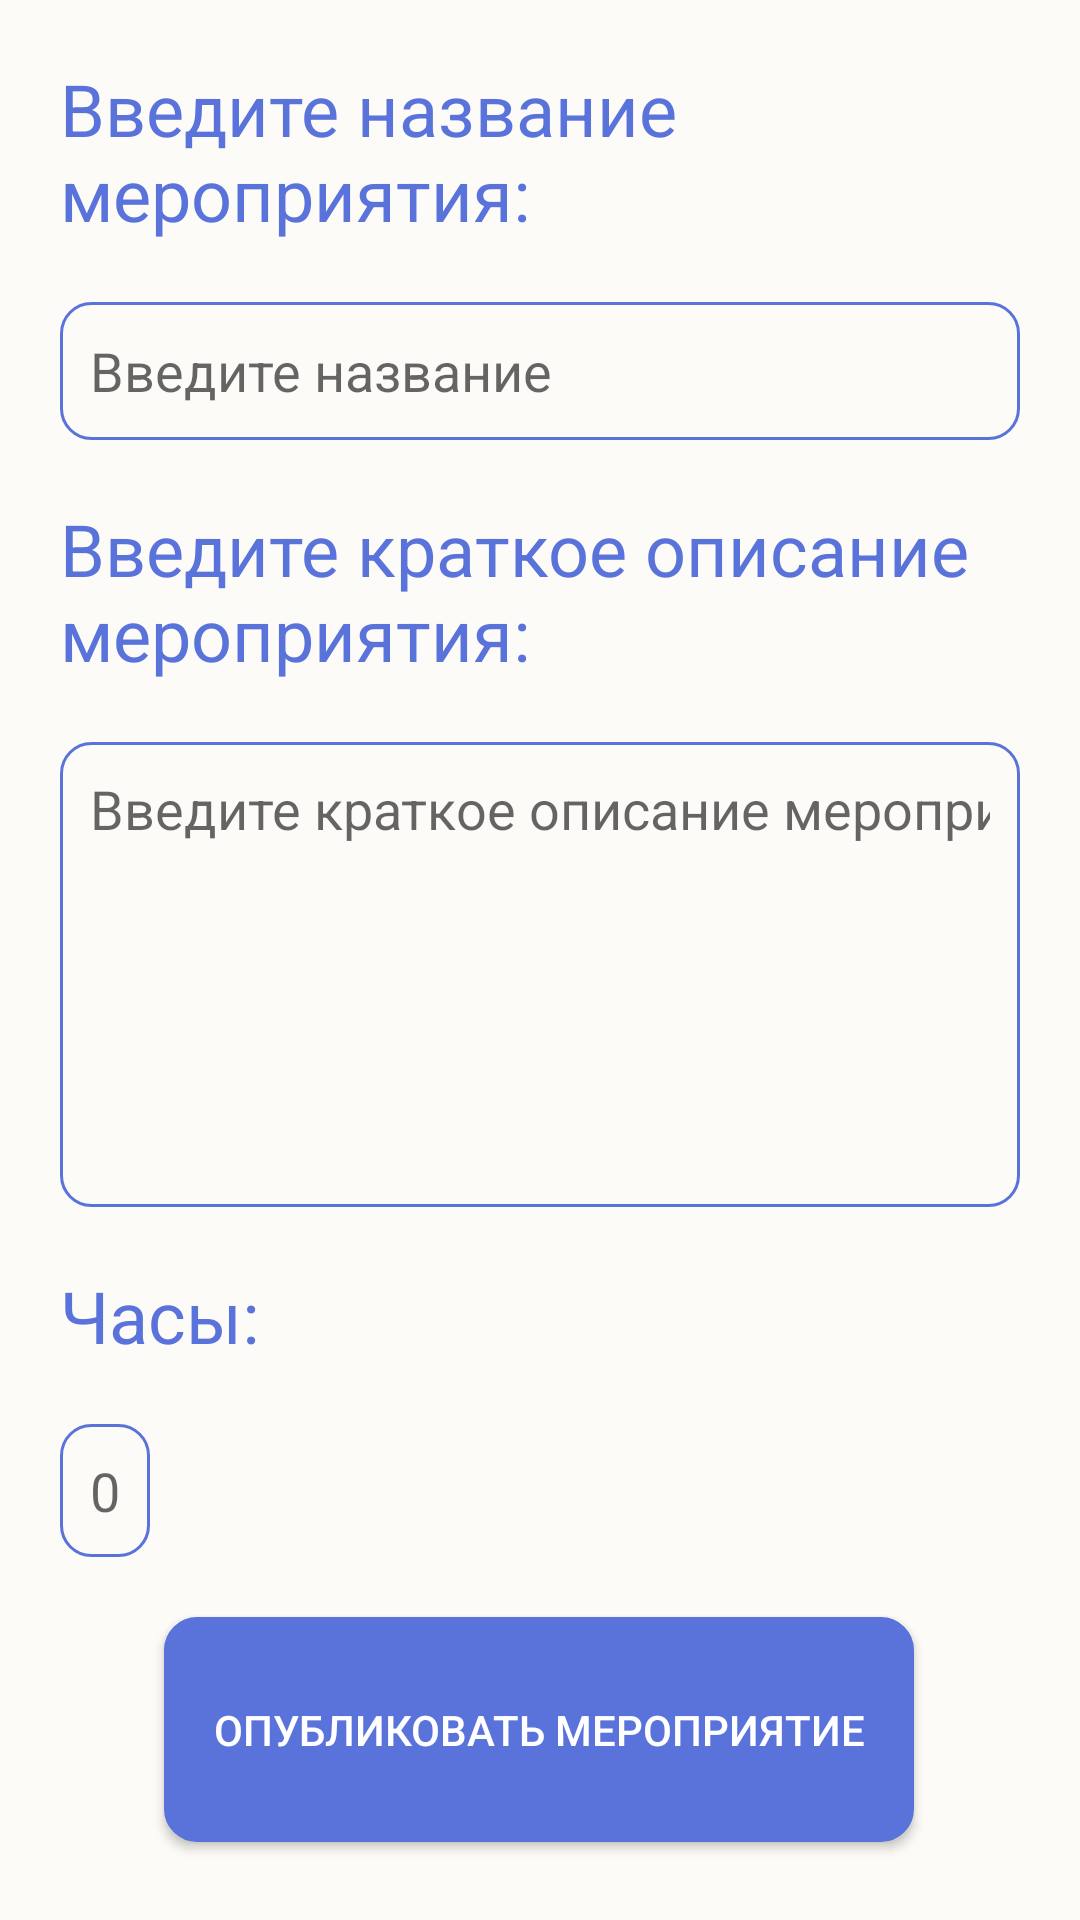

Produce the Android XML layout that renders to this screen, including the resource entries it uses.
<!-- AndroidManifest.xml: application theme Theme.VolunteerBook -->
<!-- res/layout/activity_event.xml -->
<?xml version="1.0" encoding="utf-8"?>
<androidx.constraintlayout.widget.ConstraintLayout xmlns:android="http://schemas.android.com/apk/res/android"
    xmlns:app="http://schemas.android.com/apk/res-auto"
    xmlns:tools="http://schemas.android.com/tools"
    android:layout_width="match_parent"
    android:layout_height="match_parent"
    android:background="?colorOnPrimary"
    tools:context=".Event"
    android:padding="20dp">

    <TextView
        android:id="@+id/evname"
        android:layout_width="210dp"
        android:layout_height="wrap_content"
        android:text="@string/mp_name"
        android:textColor="?colorPrimary"
        android:textSize="24sp"
        app:layout_constraintStart_toStartOf="parent"
        app:layout_constraintTop_toTopOf="parent" />

    <EditText
        android:id="@+id/eventnameinput"
        android:layout_width="0dp"
        android:layout_height="46dp"
        android:layout_marginTop="20dp"
        android:background="@drawable/boarder"
        android:hint="@string/enter_name"
        android:inputType="text"
        android:padding="10dp"
        android:textColor="?textFillColor"
        app:layout_constraintEnd_toEndOf="parent"
        app:layout_constraintStart_toStartOf="parent"
        app:layout_constraintTop_toBottomOf="@+id/evname" />

    <TextView
        android:id="@+id/fio"
        android:layout_width="match_parent"
        android:layout_height="wrap_content"
        android:layout_marginTop="20dp"
        android:text="@string/enter_mp_descr"
        android:textColor="?colorPrimary"
        android:textSize="24sp"
        app:layout_constraintEnd_toEndOf="parent"
        app:layout_constraintTop_toBottomOf="@+id/eventnameinput" />

    <TextView
        android:id="@+id/hoursev"
        android:layout_width="match_parent"
        android:layout_height="wrap_content"
        android:layout_marginTop="20dp"
        android:text="@string/hours"
        android:textColor="?colorPrimary"
        android:textSize="24sp"
        app:layout_constraintStart_toStartOf="parent"
        app:layout_constraintTop_toBottomOf="@+id/eventdescription" />

    <EditText
        android:id="@+id/eventdescription"
        android:gravity="top"
        android:layout_width="0dp"
        android:layout_height="155dp"
        android:layout_marginTop="20dp"
        android:background="@drawable/boarder"
        android:inputType="text"
        android:textColor="?textFillColor"
        app:layout_constraintEnd_toEndOf="parent"
        app:layout_constraintStart_toStartOf="parent"
        app:layout_constraintTop_toBottomOf="@+id/fio"
        android:hint="@string/enter_mp_descr"
        android:padding="10dp"/>

    <EditText
        android:id="@+id/eventhours"
        android:layout_width="wrap_content"
        android:layout_height="wrap_content"
        android:layout_marginTop="20dp"
        android:background="@drawable/boarder"
        android:hint="0"
        android:padding="10dp"
        android:inputType="number"
        android:textColor="?textFillColor"
        app:layout_constraintStart_toStartOf="parent"
        app:layout_constraintTop_toBottomOf="@+id/hoursev" />

    <Button
        android:id="@+id/create_event"
        android:layout_width="250dp"
        android:layout_height="75dp"
        android:layout_marginTop="20dp"
        android:background="@drawable/button"
        android:text="@string/share_mp"
        android:textColor="#FFFFFF"
        android:textColorHighlight="#393939"
        android:textColorHint="#6A6A6A"
        android:textColorLink="#424242"
        android:textSize="14sp"
        android:textStyle="normal"
        app:iconTint="#858585"
        app:layout_constraintBottom_toBottomOf="parent"
        app:layout_constraintEnd_toEndOf="parent"
        app:layout_constraintHorizontal_bias="0.495"
        app:layout_constraintStart_toStartOf="parent"
        app:layout_constraintTop_toBottomOf="@+id/eventhours"
        app:layout_constraintVertical_bias="0.0" />

</androidx.constraintlayout.widget.ConstraintLayout>
<!-- resources referenced by this layout -->
<resources>
  <!-- drawable boarder (drawable) -->
  <?xml version="1.0" encoding="utf-8"?>
  <selector xmlns:android="http://schemas.android.com/apk/res/android">
      <item>
          <shape android:shape="rectangle">
              <corners android:radius="10dp" />
              <solid android:color="@android:color/transparent"/>
              <stroke android:width="1dp" android:color="?colorPrimary"/>
          </shape>
      </item>
  </selector>
  <!-- drawable button (drawable) -->
  <?xml version="1.0" encoding="utf-8"?>
  <selector xmlns:android="http://schemas.android.com/apk/res/android">
      <item android:state_pressed="true">
          <shape android:shape="rectangle">
              <corners android:radius="10dip" />
              <gradient android:angle="180" android:endColor="?colorPrimary" android:startColor="?colorPrimary" />
              <stroke android:width="3dip" android:color="?colorPrimary" />
          </shape>
      </item>
      <item>
          <shape android:shape="rectangle">
              <corners android:radius="10dip" />
              <stroke android:width="2dip" android:color="?colorPrimary" />
              <gradient android:angle="180" android:endColor="?colorPrimary" android:startColor="?colorPrimary" />
          </shape>
      </item>
  </selector>
  <string name="enter_mp_descr">Введите краткое описание мероприятия:</string>
  <string name="enter_name">Введите название</string>
  <string name="hours">Часы:</string>
  <string name="mp_name">Введите название мероприятия:</string>
  <string name="share_mp">Опубликовать мероприятие</string>
  <style name="Theme.VolunteerBook" parent="Theme.MaterialComponents.DayNight.NoActionBar">
          <item name="colorPrimary">#5A73DB</item>
          <item name="colorOnPrimary">#FCFBF7</item>
          <item name="textFillColor">#979797</item>
      </style>
</resources>
